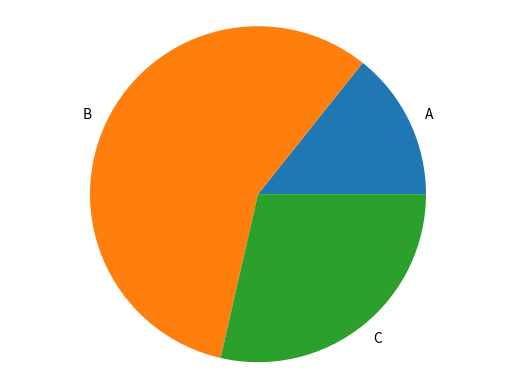

Generate this figure with matplotlib:
import matplotlib.pyplot as plt

def generate_bar_chart(labels, values):
    fig, ax = plt.subplots()
    plt.bar(labels, values)
    plt.show()


def generate_pie_chart(labels, values):
    fig, ax = plt.subplots()
    plt.pie(values, labels=labels)
    ax.axis('equal')
    plt.show()

def run():
    labels = ['A', 'B', 'C']
    values = [100, 400, 200]
    generate_pie_chart(labels, values)

if __name__ == '__main__':
    run()